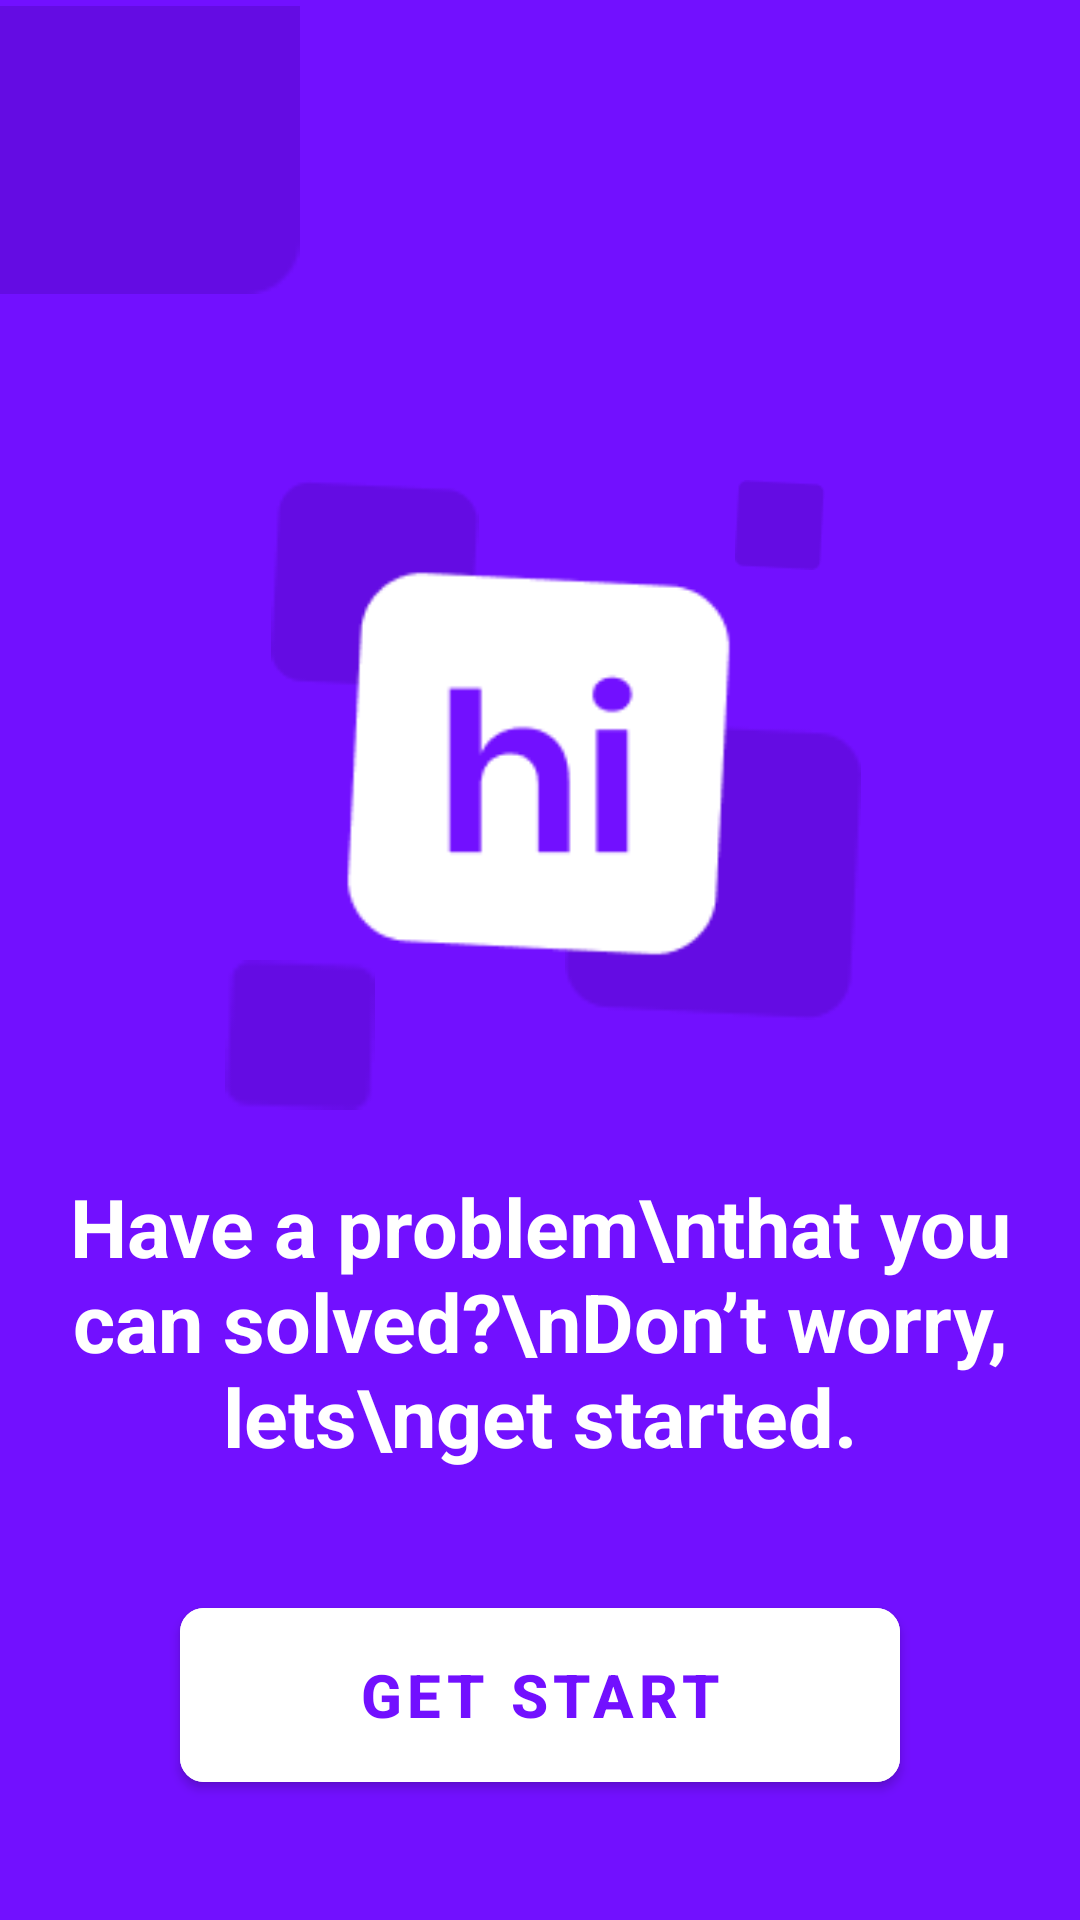

Write the Android layout XML for this screen, with the resource values it uses.
<!-- AndroidManifest.xml: application theme Theme.Figma -->
<!-- res/layout/fragment_get_start.xml -->
<?xml version="1.0" encoding="utf-8"?>
<androidx.constraintlayout.widget.ConstraintLayout xmlns:android="http://schemas.android.com/apk/res/android"
    xmlns:app="http://schemas.android.com/apk/res-auto"
    xmlns:tools="http://schemas.android.com/tools"
    android:layout_width="match_parent"
    android:layout_height="match_parent"
    android:background="@color/colorGetStart"
    tools:context=".ui.getStart.GetStartFragment">

    <ImageView
        android:layout_width="50dp"
        android:layout_height="50dp"
        android:src="@drawable/ic_cub5"
        android:layout_marginStart="75sp"
        android:layout_marginTop="320dp"
        app:layout_constraintStart_toStartOf="parent"
        app:layout_constraintTop_toTopOf="parent"
        tools:ignore="MissingConstraints" />

    <ImageView
        android:layout_width="30dp"
        android:layout_height="30dp"
        android:src="@drawable/ic_cub4"
        android:layout_marginEnd="85sp"
        android:layout_marginTop="160dp"
        app:layout_constraintEnd_toEndOf="parent"
        app:layout_constraintTop_toTopOf="parent"
        tools:ignore="MissingConstraints" />

    <ImageView
        android:layout_width="100dp"
        android:layout_height="100dp"
        android:src="@drawable/ic_cub3"
        app:layout_constraintStart_toStartOf="parent"
        app:layout_constraintTop_toTopOf="parent"
        tools:ignore="MissingConstraints" />

    <ImageView
        android:layout_width="70dp"
        android:layout_height="70dp"
        android:src="@drawable/ic_cub2"
        android:layout_marginStart="90sp"
        android:layout_marginTop="160dp"
        app:layout_constraintStart_toStartOf="parent"
        app:layout_constraintTop_toTopOf="parent"
        tools:ignore="MissingConstraints" />

    <ImageView
        android:layout_width="100dp"
        android:layout_height="100dp"
        android:src="@drawable/ic_cub1"
        android:layout_marginTop="240dp"
        app:layout_constraintEnd_toEndOf="parent"
        app:layout_constraintStart_toStartOf="@+id/hi_logo"
        app:layout_constraintTop_toTopOf="parent"
        tools:ignore="MissingConstraints" />

    <ImageView
        android:id="@+id/hi_logo"
        android:layout_width="130dp"
        android:layout_height="130dp"
        android:layout_marginTop="190dp"
        android:src="@drawable/hi_logo"
        app:layout_constraintEnd_toEndOf="parent"
        app:layout_constraintStart_toStartOf="parent"
        app:layout_constraintTop_toTopOf="parent"
        tools:ignore="MissingConstraints" />

    <TextView
        android:id="@+id/text"
        android:layout_width="wrap_content"
        android:layout_height="wrap_content"
        android:gravity="center"
        android:text="Have a problem\nthat you can solved?\nDon’t worry, lets\nget started."
        android:textColor="@color/white"
        android:textSize="27sp"
        android:textStyle="bold"
        app:layout_constraintBottom_toTopOf="@+id/btn_get_start"
        app:layout_constraintEnd_toEndOf="parent"
        app:layout_constraintStart_toStartOf="parent"
        android:layout_marginBottom="40dp"
        tools:ignore="MissingConstraints" />

    <com.google.android.material.button.MaterialButton
        android:id="@+id/btn_get_start"
        android:layout_width="match_parent"
        android:layout_height="70dp"
        android:layout_marginHorizontal="60dp"
        android:layout_marginBottom="40dp"
        android:backgroundTint="@color/white"
        android:text="Get Start"
        android:textColor="@color/colorGetStart"
        android:textSize="20sp"
        android:textStyle="bold"
        app:cornerRadius="8dp"
        app:layout_constraintBottom_toBottomOf="parent"
        tools:ignore="MissingConstraints"
        tools:layout_editor_absoluteX="40dp" />

</androidx.constraintlayout.widget.ConstraintLayout>
<!-- resources referenced by this layout -->
<resources>
  <color name="colorGetStart">#7210ff</color>
  <color name="white">#FFFFFFFF</color>
  <!-- drawable hi_logo: png bitmap (drawable, 2010 bytes) -->
  <!-- drawable ic_cub1: png bitmap (drawable, 1201 bytes) -->
  <!-- drawable ic_cub2: png bitmap (drawable, 996 bytes) -->
  <!-- drawable ic_cub3: png bitmap (drawable, 451 bytes) -->
  <!-- drawable ic_cub4: png bitmap (drawable, 628 bytes) -->
  <!-- drawable ic_cub5: png bitmap (drawable, 514 bytes) -->
  <style name="Theme.Figma" parent="Theme.MaterialComponents.DayNight.DarkActionBar">
          
          <item name="colorPrimary">@color/purple_500</item>
          <item name="colorPrimaryVariant">@color/purple_700</item>
          <item name="colorOnPrimary">@color/white</item>
          
          <item name="colorSecondary">@color/teal_200</item>
          <item name="colorSecondaryVariant">@color/teal_700</item>
          <item name="colorOnSecondary">@color/black</item>
          
          <item name="android:statusBarColor">?attr/colorPrimaryVariant</item>
          
      </style>
  <color name="purple_500">#FF6200EE</color>
  <color name="purple_700">#FF3700B3</color>
  <color name="teal_200">#FF03DAC5</color>
  <color name="teal_700">#FF018786</color>
  <color name="black">#FF000000</color>
</resources>
